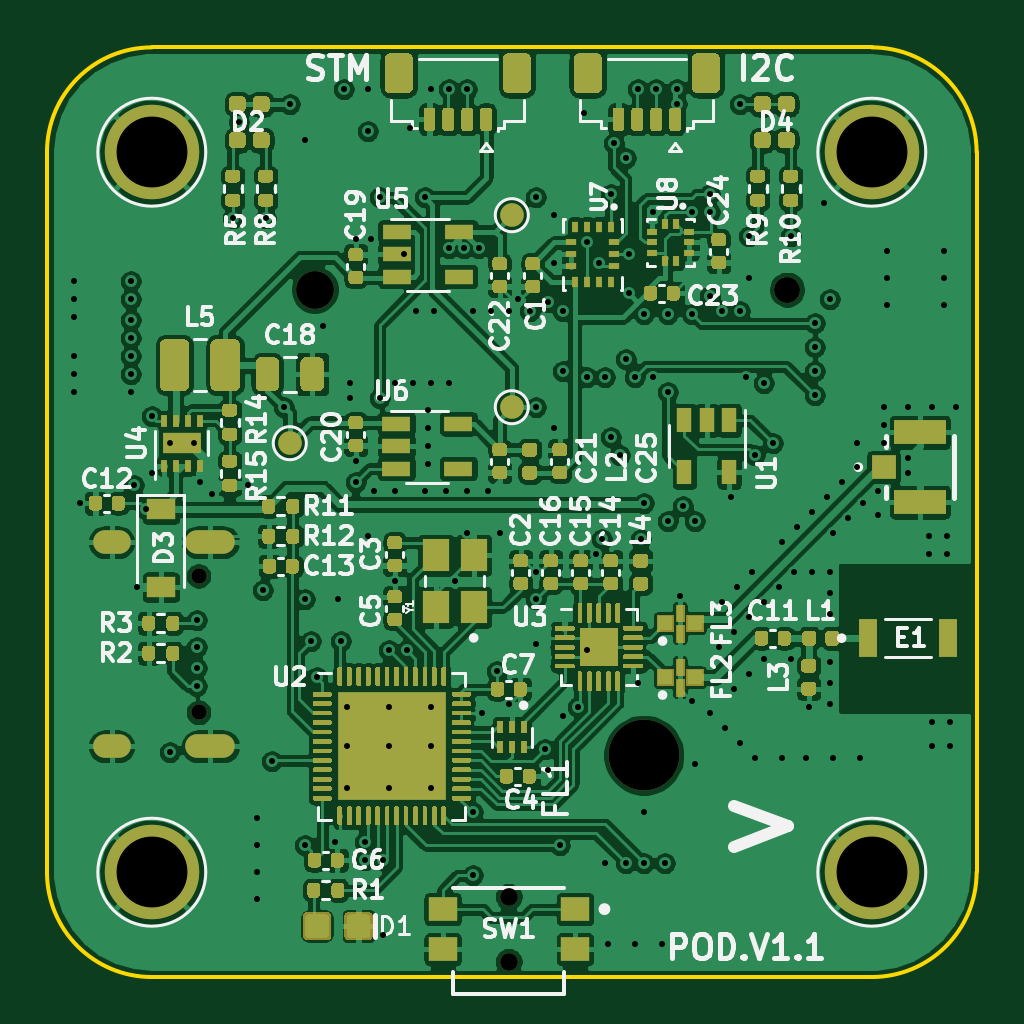
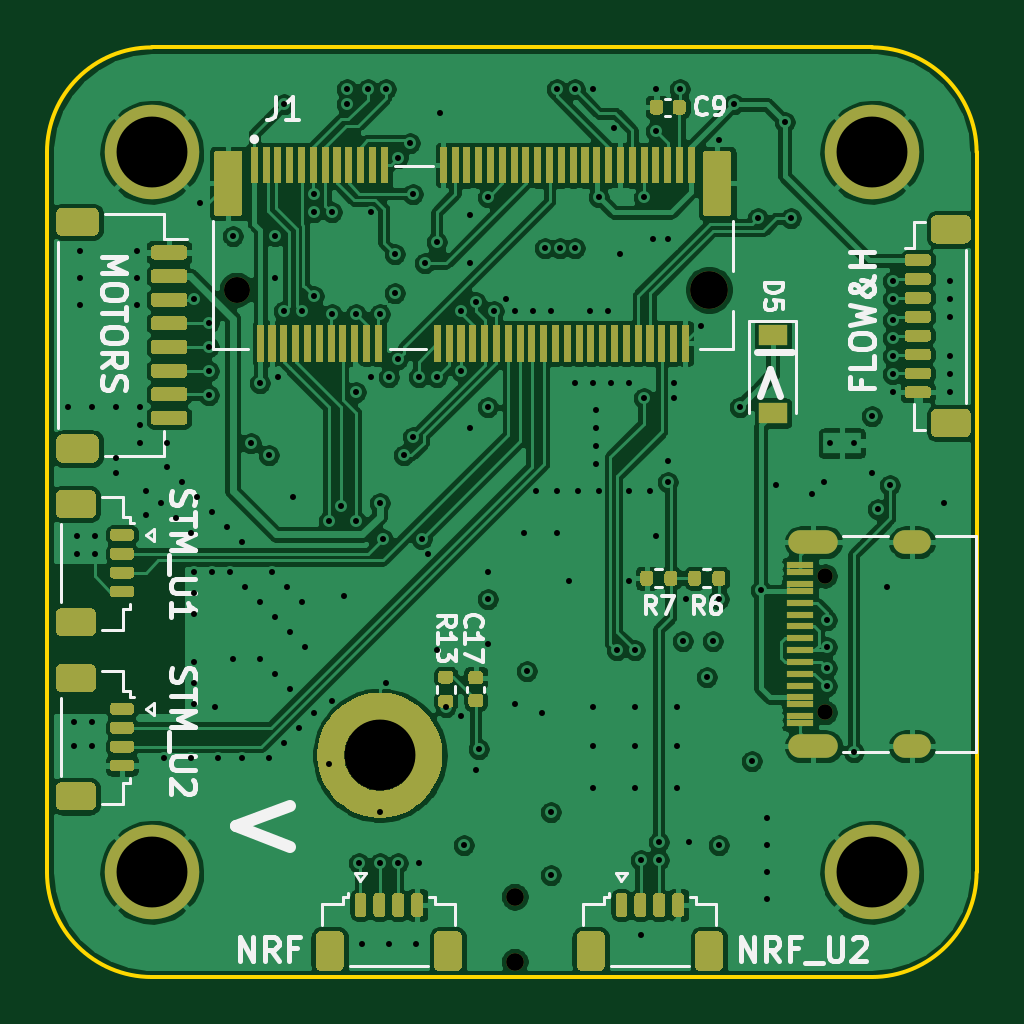
Circuit board: 13 layer files. Board 39.4 x 39.4 mm.
- bottom_copper: MicroMod_Extension-B_Cu.gbr (322929 bytes)
- bottom_mask: MicroMod_Extension-B_Mask.gbr (46302 bytes)
- paste: MicroMod_Extension-B_Paste.gbr (66317 bytes)
- bottom_silk: MicroMod_Extension-B_SilkS.gbr (18081 bytes)
- outline: MicroMod_Extension-Edge_Cuts.gbr (1003 bytes)
- top_copper: MicroMod_Extension-F_Cu.gbr (489943 bytes)
- top_mask: MicroMod_Extension-F_Mask.gbr (61988 bytes)
- paste: MicroMod_Extension-F_Paste.gbr (63557 bytes)
- top_silk: MicroMod_Extension-F_SilkS.gbr (52385 bytes)
- inner_copper: MicroMod_Extension-In1_Cu.gbr (366241 bytes)
- inner_copper: MicroMod_Extension-In2_Cu.gbr (194546 bytes)
- drill: MicroMod_Extension-NPTH.drl (443 bytes)
- drill: MicroMod_Extension-PTH.drl (3908 bytes)

=== bottom_copper: MicroMod_Extension-B_Cu.gbr (322929 bytes, source omitted) ===
=== bottom_mask: MicroMod_Extension-B_Mask.gbr (46302 bytes, source omitted) ===
=== paste: MicroMod_Extension-B_Paste.gbr (66317 bytes, source omitted) ===
=== bottom_silk: MicroMod_Extension-B_SilkS.gbr (18081 bytes, source omitted) ===
=== outline: MicroMod_Extension-Edge_Cuts.gbr ===
%TF.GenerationSoftware,KiCad,Pcbnew,(5.1.10)-1*%
%TF.CreationDate,2022-07-29T22:32:47-04:00*%
%TF.ProjectId,MicroMod_Extension,4d696372-6f4d-46f6-945f-457874656e73,rev?*%
%TF.SameCoordinates,Original*%
%TF.FileFunction,Profile,NP*%
%FSLAX46Y46*%
G04 Gerber Fmt 4.6, Leading zero omitted, Abs format (unit mm)*
G04 Created by KiCad (PCBNEW (5.1.10)-1) date 2022-07-29 22:32:47*
%MOMM*%
%LPD*%
G01*
G04 APERTURE LIST*
%TA.AperFunction,Profile*%
%ADD10C,0.152400*%
%TD*%
G04 APERTURE END LIST*
D10*
X125103000Y-78740000D02*
X125103000Y-48260000D01*
X164457000Y-48260000D02*
X164457000Y-78740000D01*
X129540000Y-43823000D02*
X160020000Y-43823000D01*
X129540000Y-83177000D02*
X160020000Y-83177000D01*
X129540000Y-83177000D02*
G75*
G02*
X125103000Y-78740000I0J4437000D01*
G01*
X164457000Y-78740000D02*
G75*
G02*
X160020000Y-83177000I-4437000J0D01*
G01*
X160020000Y-43823000D02*
G75*
G02*
X164457000Y-48260000I0J-4437000D01*
G01*
X125103000Y-48260000D02*
G75*
G02*
X129540000Y-43823000I4437000J0D01*
G01*
M02*

=== top_copper: MicroMod_Extension-F_Cu.gbr (489943 bytes, source omitted) ===
=== top_mask: MicroMod_Extension-F_Mask.gbr (61988 bytes, source omitted) ===
=== paste: MicroMod_Extension-F_Paste.gbr (63557 bytes, source omitted) ===
=== top_silk: MicroMod_Extension-F_SilkS.gbr (52385 bytes, source omitted) ===
=== inner_copper: MicroMod_Extension-In1_Cu.gbr (366241 bytes, source omitted) ===
=== inner_copper: MicroMod_Extension-In2_Cu.gbr (194546 bytes, source omitted) ===
=== drill: MicroMod_Extension-NPTH.drl ===
M48
; DRILL file {KiCad (5.1.10)-1} date 07/29/22 22:32:49
; FORMAT={-:-/ absolute / inch / decimal}
; #@! TF.CreationDate,2022-07-29T22:32:49-04:00
; #@! TF.GenerationSoftware,Kicad,Pcbnew,(5.1.10)-1
; #@! TF.FileFunction,NonPlated,1,4,NPTH
FMAT,2
INCH
T1C0.0256
T2C0.0295
T3C0.0433
T4C0.0630
T5C0.1181
%
G90
G05
T1
X5.1779Y-2.6062
X5.1779Y-2.8338
T2
X5.695Y-3.1409
X5.695Y-3.2491
T3
X6.1587Y-2.1291
T4
X5.3713Y-2.1291
T5
X5.92Y-2.905
T0
M30

=== drill: MicroMod_Extension-PTH.drl ===
M48
; DRILL file {KiCad (5.1.10)-1} date 07/29/22 22:32:49
; FORMAT={-:-/ absolute / inch / decimal}
; #@! TF.CreationDate,2022-07-29T22:32:49-04:00
; #@! TF.GenerationSoftware,Kicad,Pcbnew,(5.1.10)-1
; #@! TF.FileFunction,Plated,1,4,PTH
FMAT,2
INCH
T1C0.0098
T2C0.0100
T3C0.0236
T4C0.1181
%
G90
G05
T1
X5.1303Y-2.385
X5.1697Y-2.385
T2
X4.97Y-2.115
X4.97Y-2.145
X4.97Y-2.175
X4.97Y-2.24
X4.97Y-2.27
X4.97Y-2.3
X4.98Y-2.485
X5.065Y-2.115
X5.065Y-2.145
X5.065Y-2.18
X5.065Y-2.21
X5.065Y-2.24
X5.065Y-2.27
X5.065Y-2.3
X5.07Y-2.455
X5.075Y-2.625
X5.09Y-2.495
X5.1Y-2.34
X5.1Y-2.435
X5.13Y-2.9
X5.175Y-2.68
X5.175Y-2.725
X5.175Y-2.76
X5.175Y-2.79
X5.18Y-2.45
X5.2Y-2.47
X5.235Y-2.01
X5.245Y-1.85
X5.26Y-2.455
X5.275Y-3.01
X5.275Y-3.055
X5.275Y-3.1
X5.275Y-3.145
X5.285Y-2.63
X5.29Y-2.01
X5.3Y-2.915
X5.32Y-2.325
X5.33Y-1.82
X5.355Y-1.88
X5.355Y-2.645
X5.355Y-3.055
X5.365Y-2.715
X5.375Y-2.775
X5.385Y-2.19
X5.405Y-3.05
X5.41Y-2.645
X5.415Y-2.715
X5.42Y-1.795
X5.425Y-2.825
X5.425Y-2.89
X5.425Y-2.96
X5.43Y-2.285
X5.43Y-2.31
X5.44Y-2.045
X5.44Y-2.415
X5.44Y-2.45
X5.455Y-3.05
X5.455Y-3.08
X5.46Y-1.795
X5.46Y-1.865
X5.46Y-2.54
X5.465Y-2.045
X5.47Y-2.465
X5.48Y-1.975
X5.48Y-2.31
X5.485Y-3.08
X5.485Y-3.205
X5.495Y-2.73
X5.495Y-2.825
X5.495Y-2.89
X5.495Y-2.96
X5.505Y-2.285
X5.505Y-2.465
X5.505Y-2.615
X5.52Y-2.07
X5.525Y-2.73
X5.53Y-1.86
X5.535Y-2.285
X5.54Y-2.165
X5.555Y-1.975
X5.555Y-2.465
X5.56Y-2.33
X5.56Y-2.36
X5.56Y-2.39
X5.56Y-2.42
X5.565Y-1.795
X5.565Y-2.285
X5.565Y-2.825
X5.565Y-2.89
X5.565Y-2.96
X5.57Y-2.165
X5.59Y-2.465
X5.595Y-1.795
X5.595Y-2.06
X5.595Y-2.285
X5.605Y-2.615
X5.62Y-2.06
X5.625Y-1.795
X5.625Y-2.465
X5.625Y-2.535
X5.635Y-2.165
X5.635Y-3.0
X5.635Y-3.105
X5.645Y-2.06
X5.65Y-2.835
X5.66Y-2.465
X5.665Y-2.165
X5.675Y-2.765
X5.68Y-2.535
X5.695Y-2.165
X5.695Y-2.82
X5.71Y-2.145
X5.73Y-2.165
X5.74Y-1.975
X5.74Y-2.325
X5.74Y-2.6
X5.74Y-2.645
X5.74Y-2.72
X5.755Y-2.895
X5.76Y-2.15
X5.76Y-2.93
X5.77Y-2.005
X5.77Y-2.085
X5.77Y-2.36
X5.78Y-3.055
X5.785Y-2.165
X5.785Y-2.265
X5.785Y-2.84
X5.81Y-2.825
X5.82Y-1.835
X5.825Y-2.05
X5.825Y-2.275
X5.825Y-2.73
X5.84Y-2.57
X5.845Y-2.085
X5.85Y-2.545
X5.855Y-2.275
X5.855Y-3.085
X5.86Y-3.22
X5.865Y-1.97
X5.865Y-2.375
X5.87Y-1.885
X5.88Y-2.405
X5.89Y-1.91
X5.89Y-2.245
X5.89Y-3.085
X5.895Y-2.07
X5.895Y-2.135
X5.905Y-2.275
X5.905Y-3.22
X5.91Y-1.795
X5.91Y-2.785
X5.915Y-2.545
X5.92Y-2.17
X5.92Y-2.485
X5.92Y-3.0
X5.92Y-3.085
X5.935Y-2.0
X5.935Y-2.275
X5.94Y-1.795
X5.95Y-3.22
X5.955Y-3.085
X5.96Y-2.17
X5.96Y-2.3
X5.96Y-2.515
X5.975Y-1.795
X5.975Y-1.82
X5.98Y-2.64
X5.985Y-2.49
X6.0Y-2.0
X6.0Y-2.17
X6.0Y-2.815
X6.005Y-2.515
X6.005Y-2.92
X6.03Y-1.97
X6.03Y-2.0
X6.03Y-2.14
X6.03Y-2.835
X6.045Y-2.725
X6.05Y-2.165
X6.05Y-2.65
X6.055Y-2.86
X6.065Y-2.475
X6.07Y-2.7
X6.07Y-2.795
X6.075Y-2.625
X6.08Y-1.82
X6.08Y-2.165
X6.08Y-2.885
X6.09Y-2.275
X6.095Y-2.04
X6.095Y-2.11
X6.095Y-2.675
X6.095Y-2.77
X6.1Y-2.6
X6.105Y-2.405
X6.105Y-2.91
X6.12Y-2.285
X6.12Y-2.65
X6.12Y-2.745
X6.135Y-2.385
X6.145Y-2.625
X6.15Y-2.55
X6.15Y-2.91
X6.165Y-2.04
X6.165Y-2.745
X6.17Y-2.6
X6.175Y-2.525
X6.19Y-2.91
X6.195Y-2.825
X6.2Y-2.5
X6.2Y-2.6
X6.205Y-2.185
X6.205Y-2.225
X6.205Y-2.265
X6.205Y-2.305
X6.22Y-1.985
X6.225Y-2.475
X6.23Y-2.145
X6.23Y-2.6
X6.23Y-2.635
X6.23Y-2.67
X6.23Y-2.75
X6.23Y-2.785
X6.23Y-2.82
X6.235Y-2.535
X6.235Y-2.91
X6.25Y-2.45
X6.26Y-2.51
X6.275Y-2.385
X6.275Y-2.425
X6.28Y-2.91
X6.285Y-2.485
X6.31Y-2.465
X6.31Y-2.505
X6.32Y-2.325
X6.32Y-2.355
X6.32Y-2.385
X6.325Y-2.065
X6.325Y-2.11
X6.325Y-2.155
X6.36Y-2.325
X6.36Y-2.41
X6.36Y-2.435
X6.395Y-2.54
X6.395Y-2.57
X6.4Y-2.325
X6.4Y-2.85
X6.4Y-2.89
X6.42Y-2.065
X6.42Y-2.11
X6.42Y-2.155
X6.425Y-2.54
X6.425Y-2.57
X6.43Y-2.85
X6.43Y-2.89
X6.44Y-2.325
T4
X5.1Y-1.9
X5.1Y-3.1
X6.3Y-1.9
X6.3Y-3.1
T3
G00X5.0212Y-2.5499
M15
G01X5.0448Y-2.5499
M16
G05
G00X5.0212Y-2.8901
M15
G01X5.0448Y-2.8901
M16
G05
G00X5.1759Y-2.5499
M15
G01X5.2192Y-2.5499
M16
G05
G00X5.1759Y-2.8901
M15
G01X5.2192Y-2.8901
M16
G05
T0
M30
